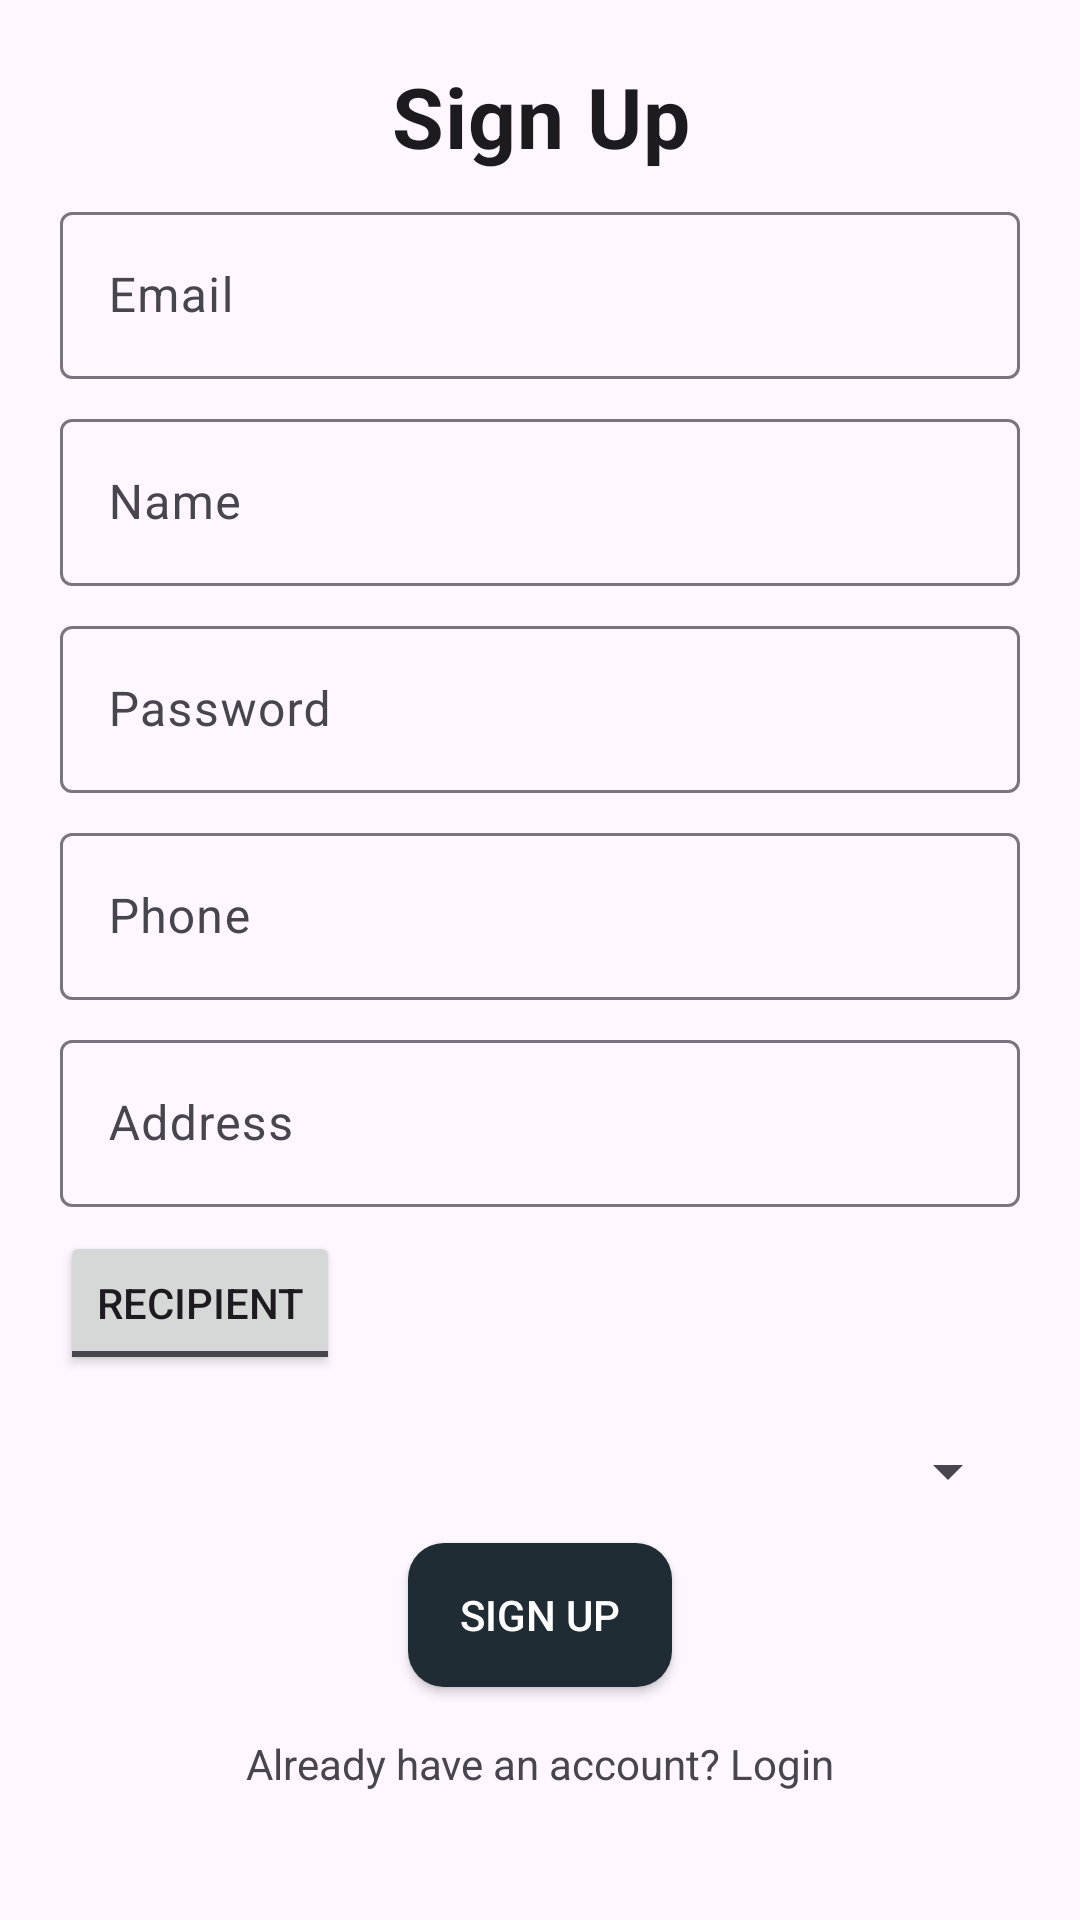

The Android layout XML behind this screen, and the referenced resources:
<!-- AndroidManifest.xml: application theme Theme.BloodDonationApp -->
<!-- res/layout/fragment_signup.xml -->
<?xml version="1.0" encoding="utf-8"?>
<LinearLayout xmlns:android="http://schemas.android.com/apk/res/android"
    xmlns:tools="http://schemas.android.com/tools"
    android:layout_width="match_parent"
    android:layout_height="match_parent"
    android:orientation="vertical"
    android:paddingHorizontal="20dp"
    android:paddingTop="20dp"
    tools:context=".ui.signup.SignupFragment">

    <TextView
        style="@style/TextAppearance.App.FragmentTitle"
        android:layout_width="match_parent"
        android:layout_height="wrap_content"
        android:text="Sign Up"
        android:textAlignment="center"
        android:textSize="28sp"
        />

    <com.google.android.material.textfield.TextInputLayout
        android:layout_width="match_parent"
        android:layout_height="wrap_content"
        android:layout_marginTop="8dp"
        android:hint="Email">


        <com.google.android.material.textfield.TextInputEditText
            android:id="@+id/emailEditText"
            android:layout_width="match_parent"
            android:layout_height="wrap_content" />

    </com.google.android.material.textfield.TextInputLayout>

    <com.google.android.material.textfield.TextInputLayout
        android:layout_width="match_parent"
        android:layout_height="wrap_content"
        android:layout_marginTop="8dp"
        android:hint="Name">


        <com.google.android.material.textfield.TextInputEditText
            android:id="@+id/nameEditText"
            android:layout_width="match_parent"
            android:layout_height="wrap_content" />

    </com.google.android.material.textfield.TextInputLayout>

    <com.google.android.material.textfield.TextInputLayout
        android:layout_width="match_parent"
        android:layout_height="wrap_content"
        android:layout_marginTop="8dp"
        android:hint="Password">


        <com.google.android.material.textfield.TextInputEditText
            android:id="@+id/passwordEditText"
            android:layout_width="match_parent"
            android:layout_height="wrap_content" />

    </com.google.android.material.textfield.TextInputLayout>

    <com.google.android.material.textfield.TextInputLayout
        android:layout_width="match_parent"
        android:layout_height="wrap_content"
        android:layout_marginTop="8dp"
        android:hint="Phone">


        <com.google.android.material.textfield.TextInputEditText
            android:id="@+id/phoneEditText"
            android:layout_width="match_parent"
            android:layout_height="wrap_content" />

    </com.google.android.material.textfield.TextInputLayout>

    <com.google.android.material.textfield.TextInputLayout
        android:layout_width="match_parent"
        android:layout_height="wrap_content"
        android:layout_marginTop="8dp"
        android:hint="Address">


        <com.google.android.material.textfield.TextInputEditText
            android:id="@+id/addressEditText"
            android:layout_width="match_parent"
            android:layout_height="wrap_content" />

    </com.google.android.material.textfield.TextInputLayout>

    <ToggleButton
        android:id="@+id/donorToggleButton"
        android:layout_width="wrap_content"
        android:layout_height="wrap_content"
        android:layout_marginTop="8dp"
        android:textOff="Recipient"
        android:textOn="Donor" />

    <Spinner
        android:id="@+id/bloodGroupSpinner"
        android:layout_width="match_parent"
        android:layout_height="wrap_content"
        android:layout_marginTop="16dp"
        android:padding="16dp"
        android:prompt="@string/select_blood_group" />

    <Button
        android:id="@+id/signupButton"
        android:layout_width="wrap_content"
        android:layout_height="wrap_content"
        android:layout_gravity="center_horizontal"
        android:layout_marginTop="8dp"
        android:background="@drawable/bg_rounded_receiver"
        android:text="Sign Up"
        android:textColor="@color/white" />

    <TextView
        android:id="@+id/loginTextView"
        android:layout_width="match_parent"
        android:layout_height="wrap_content"
        android:layout_marginTop="16dp"
        android:gravity="center"
        android:text="Already have an account? Login" />

    <TextView
        android:id="@+id/errorTextView"
        android:layout_width="match_parent"
        android:layout_height="wrap_content"
        android:layout_marginTop="16dp"
        android:textAlignment="center"
        android:textColor="@android:color/holo_red_light"
        android:visibility="gone" />

</LinearLayout>
<!-- resources referenced by this layout -->
<resources>
  <!-- drawable bg_rounded_receiver (drawable) -->
  <?xml version="1.0" encoding="utf-8"?>
  <shape xmlns:android="http://schemas.android.com/apk/res/android">
      <solid android:color="#202c33" />
      <corners android:radius="12dp" />
  </shape>
  <string name="select_blood_group">Select Blood Group</string>
  <style name="TextAppearance.App.FragmentTitle" parent="TextAppearance.MaterialComponents.Headline6">
          <item name="android:textColor">?attr/colorOnBackground</item>
          <item name="android:textSize">@dimen/fragment_title_size</item>
          <item name="android:textStyle">bold</item>
          <item name="fontFamily">@font/poppins_bold</item>
      </style>
  <style name="Theme.BloodDonationApp" parent="Theme.Material3.DayNight.NoActionBar">
          
          <item name="colorPrimary">@color/purple_500</item>
          <item name="colorPrimaryVariant">@color/purple_700</item>
          <item name="colorOnPrimary">@color/white</item>
          
          <item name="colorSecondary">@color/teal_200</item>
          <item name="colorSecondaryVariant">@color/teal_700</item>
          <item name="colorOnSecondary">@color/black</item>
          
          <item name="android:statusBarColor">@color/transparent</item>
          
      </style>
  <dimen name="fragment_title_size">20sp</dimen>
  <!-- not gathered from this repository: default colours our renderer supplied (Android Studio template values) -->
  <color name="purple_500">#FF6200EE</color>
  <color name="purple_700">#FF3700B3</color>
  <color name="teal_200">#FF03DAC5</color>
  <color name="teal_700">#FF018786</color>
  <color name="black">#FF000000</color>
  <color name="white">#FFFFFFFF</color>
</resources>
